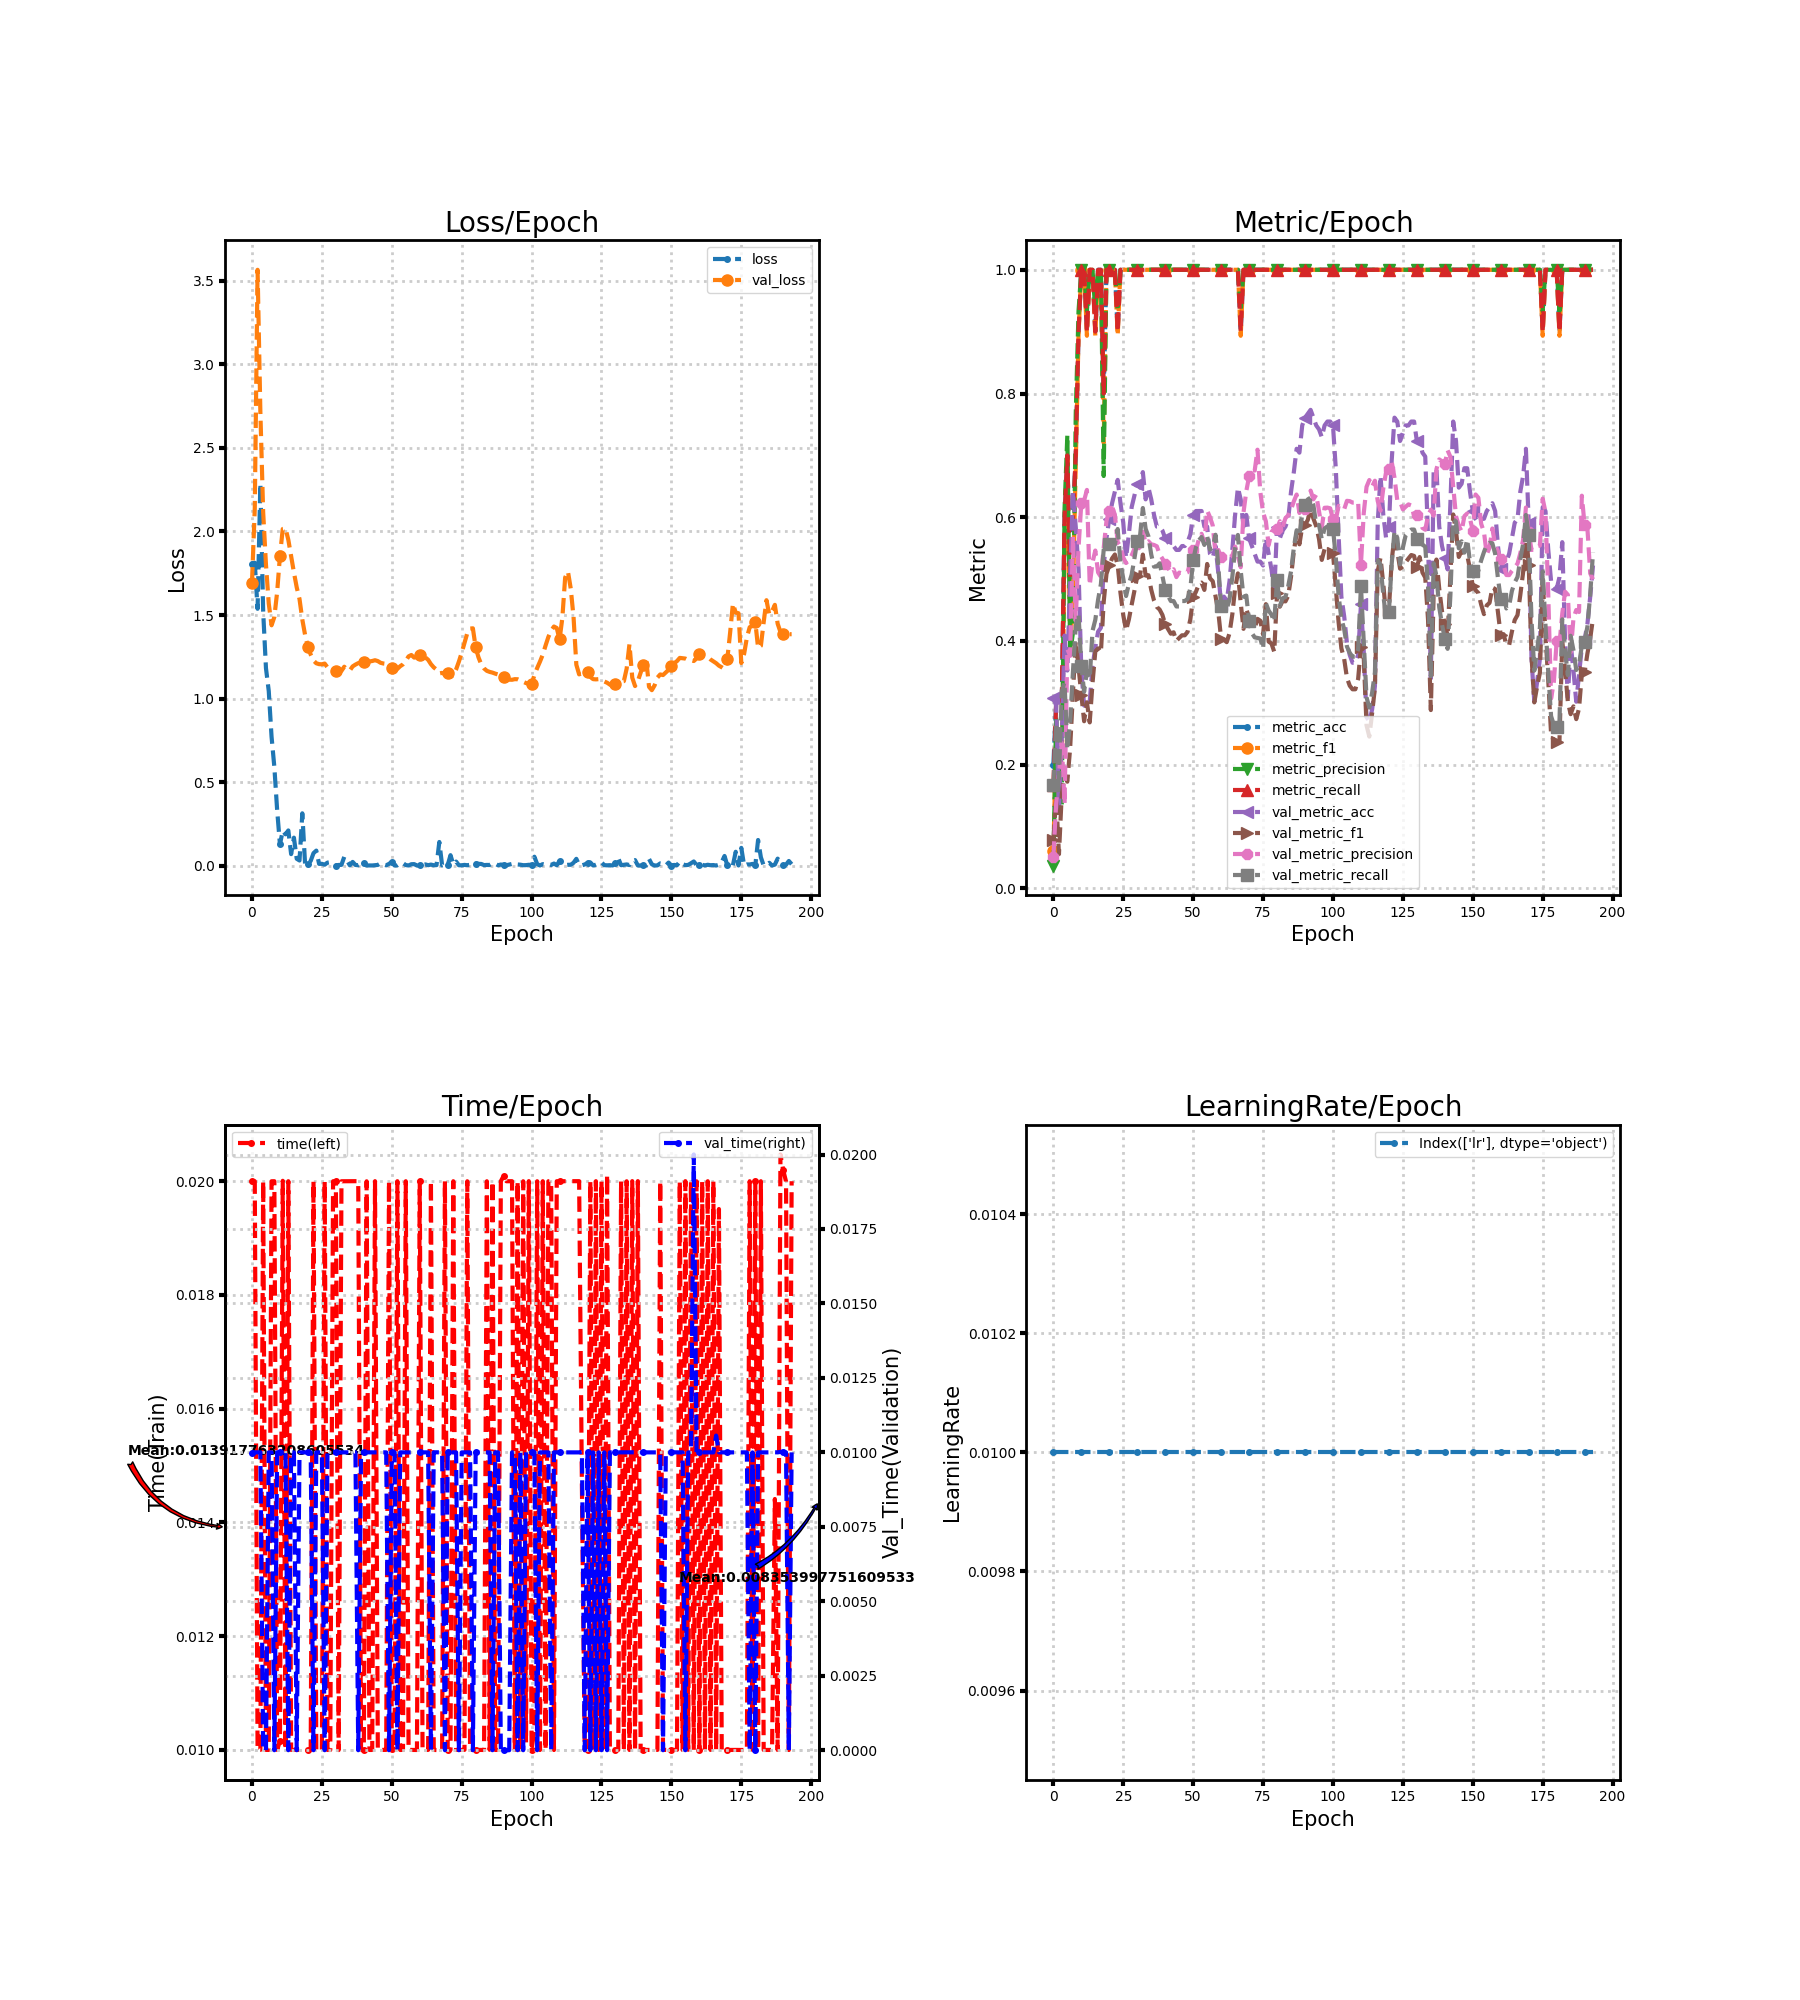

The table this chart was drawn from, first rows:
loss, metric_acc, metric_f1, metric_precision, metric_recall, time, lr, val_loss, val_metric_acc, val_metric_f1, val_metric_precision, val_metric_recall, val_time
1.808, 0.2, 0.06061, 0.03704, 0.1667, 0.02, 0.01, 1.695, 0.3082, 0.07853, 0.05136, 0.1667, 0.009995
1.813, 0.3, 0.2476, 0.28, 0.3, 0.02, 0.01, 2.138, 0.2956, 0.1468, 0.1368, 0.2673, 0.01
1.537, 0.3, 0.1889, 0.1571, 0.3, 0.01, 0.01, 3.567, 0.1258, 0.05539, 0.1867, 0.1771, 0.01
2.287, 0.3, 0.1833, 0.1333, 0.3, 0.01, 0.01, 2.713, 0.239, 0.1522, 0.2349, 0.3188, 0.01
1.521, 0.6, 0.541, 0.6133, 0.6, 0.02, 0.01, 2.116, 0.4088, 0.1828, 0.1358, 0.3333, 0.0
1.182, 0.7, 0.6933, 0.7333, 0.7, 0.01, 0.01, 1.802, 0.3522, 0.1725, 0.3871, 0.2249, 0.0
1.045, 0.5, 0.381, 0.38, 0.5, 0.01, 0.01, 1.569, 0.5031, 0.2269, 0.3759, 0.2697, 0.01
0.7711, 0.6, 0.4743, 0.4133, 0.6, 0.02, 0.01, 1.438, 0.6415, 0.3157, 0.5686, 0.3502, 0.01
0.5898, 0.7, 0.6867, 0.7667, 0.7, 0.02, 0.01, 1.488, 0.5849, 0.3996, 0.4322, 0.4244, 0.0
0.3321, 0.9, 0.8933, 0.9333, 0.9, 0.01, 0.01, 1.637, 0.5157, 0.358, 0.5504, 0.4433, 0.01
0.1264, 1.0, 1.0, 1.0, 1.0, 0.01016, 0.01, 1.853, 0.3522, 0.3131, 0.6234, 0.3599, 0.01001
0.2087, 1.0, 1.0, 1.0, 1.0, 0.02001, 0.01, 2.015, 0.2956, 0.2703, 0.627, 0.3179, 0.009999
0.187, 0.9, 0.8933, 0.9333, 0.9, 0.01, 0.01, 2.018, 0.3082, 0.3009, 0.6442, 0.3515, 0.01
0.2103, 1.0, 1.0, 1.0, 1.0, 0.02, 0.01, 1.95, 0.3019, 0.2684, 0.4901, 0.3387, 0.0
0.06856, 1.0, 1.0, 1.0, 1.0, 0.01, 0.01, 1.852, 0.3585, 0.3316, 0.527, 0.4163, 0.01
0.1671, 0.9, 0.8933, 0.9333, 0.9, 0.01, 0.01, 1.755, 0.3899, 0.3832, 0.5462, 0.4342, 0.009999
0.04081, 1.0, 1.0, 1.0, 1.0, 0.01, 0.01, 1.665, 0.4151, 0.3881, 0.5108, 0.4669, 0.0
0.03038, 1.0, 1.0, 1.0, 1.0, 0.01, 0.01, 1.595, 0.4214, 0.3814, 0.5037, 0.492, 0.01
0.3129, 0.8, 0.72, 0.6667, 0.8, 0.01, 0.01, 1.473, 0.522, 0.4631, 0.5504, 0.5477, 0.01
0.005926, 1.0, 1.0, 1.0, 1.0, 0.01, 0.01, 1.38, 0.566, 0.5085, 0.5943, 0.5552, 0.01
0.009903, 1.0, 1.0, 1.0, 1.0, 0.009999, 0.01, 1.309, 0.5975, 0.5221, 0.6108, 0.556, 0.01
0.02785, 1.0, 1.0, 1.0, 1.0, 0.01, 0.01, 1.263, 0.6226, 0.5335, 0.617, 0.562, 0.01
0.07426, 1.0, 1.0, 1.0, 1.0, 0.02, 0.01, 1.228, 0.6415, 0.5398, 0.604, 0.5554, 0.0
0.08956, 0.9, 0.8933, 0.9333, 0.9, 0.01, 0.01, 1.211, 0.6604, 0.5227, 0.5595, 0.581, 0.009999
0.01024, 1.0, 1.0, 1.0, 1.0, 0.009999, 0.01, 1.206, 0.6226, 0.4779, 0.5531, 0.527, 0.009999
0.01039, 1.0, 1.0, 1.0, 1.0, 0.01, 0.01, 1.205, 0.5912, 0.4417, 0.5348, 0.5008, 0.01
0.005303, 1.0, 1.0, 1.0, 1.0, 0.02, 0.01, 1.209, 0.5346, 0.417, 0.526, 0.4727, 0.0
0.01765, 1.0, 1.0, 1.0, 1.0, 0.01, 0.01, 1.187, 0.5723, 0.4347, 0.5305, 0.4921, 0.01
0.02028, 1.0, 1.0, 1.0, 1.0, 0.009999, 0.01, 1.172, 0.6164, 0.4586, 0.5383, 0.5071, 0.01
0.0119, 1.0, 1.0, 1.0, 1.0, 0.02, 0.01, 1.166, 0.6352, 0.4813, 0.5492, 0.5337, 0.01
0.0002811, 1.0, 1.0, 1.0, 1.0, 0.02, 0.01, 1.165, 0.6541, 0.5043, 0.5568, 0.5617, 0.01
0.003673, 1.0, 1.0, 1.0, 1.0, 0.009997, 0.01, 1.163, 0.6478, 0.5056, 0.5559, 0.57, 0.01
0.004206, 1.0, 1.0, 1.0, 1.0, 0.02, 0.01, 1.165, 0.673, 0.5396, 0.5765, 0.6149, 0.01
0.05221, 1.0, 1.0, 1.0, 1.0, 0.02, 0.01, 1.19, 0.6289, 0.5057, 0.5581, 0.5813, 0.01
0.03027, 1.0, 1.0, 1.0, 1.0, 0.02, 0.01, 1.172, 0.6478, 0.5063, 0.5611, 0.569, 0.01
0.001366, 1.0, 1.0, 1.0, 1.0, 0.02, 0.01, 1.168, 0.6289, 0.4829, 0.5562, 0.5398, 0.01
0.0219, 1.0, 1.0, 1.0, 1.0, 0.02, 0.01, 1.192, 0.6038, 0.4654, 0.5552, 0.5202, 0.01
0.003732, 1.0, 1.0, 1.0, 1.0, 0.02, 0.01, 1.203, 0.5849, 0.455, 0.5531, 0.5204, 0.01
0.001888, 1.0, 1.0, 1.0, 1.0, 0.02, 0.01, 1.212, 0.5849, 0.4508, 0.5402, 0.5255, 0.0
0.01014, 1.0, 1.0, 1.0, 1.0, 0.009999, 0.01, 1.216, 0.5786, 0.4421, 0.533, 0.505, 0.01
0.01618, 1.0, 1.0, 1.0, 1.0, 0.01, 0.01, 1.216, 0.566, 0.427, 0.5246, 0.4821, 0.01
0.0008526, 1.0, 1.0, 1.0, 1.0, 0.02, 0.01, 1.219, 0.5597, 0.4195, 0.5182, 0.4733, 0.01
0.0007346, 1.0, 1.0, 1.0, 1.0, 0.009999, 0.01, 1.222, 0.5535, 0.4118, 0.5111, 0.4646, 0.01
0.0006863, 1.0, 1.0, 1.0, 1.0, 0.01, 0.01, 1.225, 0.5535, 0.4141, 0.5159, 0.4646, 0.01
0.002432, 1.0, 1.0, 1.0, 1.0, 0.02, 0.01, 1.229, 0.5472, 0.4001, 0.5033, 0.4558, 0.01
0.003857, 1.0, 1.0, 1.0, 1.0, 0.01, 0.01, 1.224, 0.5472, 0.4049, 0.5106, 0.4558, 0.009999
0.01378, 1.0, 1.0, 1.0, 1.0, 0.01, 0.01, 1.214, 0.5535, 0.4092, 0.5092, 0.4646, 0.01
0.006852, 1.0, 1.0, 1.0, 1.0, 0.01, 0.01, 1.21, 0.5535, 0.4092, 0.5092, 0.4646, 0.01
0.001541, 1.0, 1.0, 1.0, 1.0, 0.01, 0.01, 1.208, 0.5597, 0.4148, 0.511, 0.468, 0.01
0.01016, 1.0, 1.0, 1.0, 1.0, 0.02, 0.01, 1.196, 0.5723, 0.4353, 0.5286, 0.4855, 0.0
0.02204, 1.0, 1.0, 1.0, 1.0, 0.01001, 0.01, 1.184, 0.6038, 0.4705, 0.5478, 0.531, 0.01001
0.0004267, 1.0, 1.0, 1.0, 1.0, 0.01, 0.01, 1.179, 0.6101, 0.4796, 0.546, 0.5515, 0.009999
0.001618, 1.0, 1.0, 1.0, 1.0, 0.02, 0.01, 1.178, 0.6101, 0.4914, 0.5642, 0.5625, 0.0
0.01279, 1.0, 1.0, 1.0, 1.0, 0.009999, 0.01, 1.193, 0.6101, 0.4944, 0.5732, 0.5679, 0.01
0.01476, 1.0, 1.0, 1.0, 1.0, 0.01, 0.01, 1.205, 0.5849, 0.4825, 0.5583, 0.5552, 0.009999
0.003048, 1.0, 1.0, 1.0, 1.0, 0.02, 0.01, 1.225, 0.5849, 0.5245, 0.6107, 0.5693, 0.01
0.0005724, 1.0, 1.0, 1.0, 1.0, 0.01, 0.01, 1.252, 0.5409, 0.5014, 0.6003, 0.5477, 0.009999
0.00803, 1.0, 1.0, 1.0, 1.0, 0.01, 0.01, 1.261, 0.5346, 0.4966, 0.5866, 0.5517, 0.01
0.008734, 1.0, 1.0, 1.0, 1.0, 0.01, 0.01, 1.245, 0.5535, 0.4723, 0.541, 0.5717, 0.01
0.0002862, 1.0, 1.0, 1.0, 1.0, 0.009999, 0.01, 1.249, 0.5094, 0.4463, 0.5471, 0.52, 0.01
... 134 more rows
